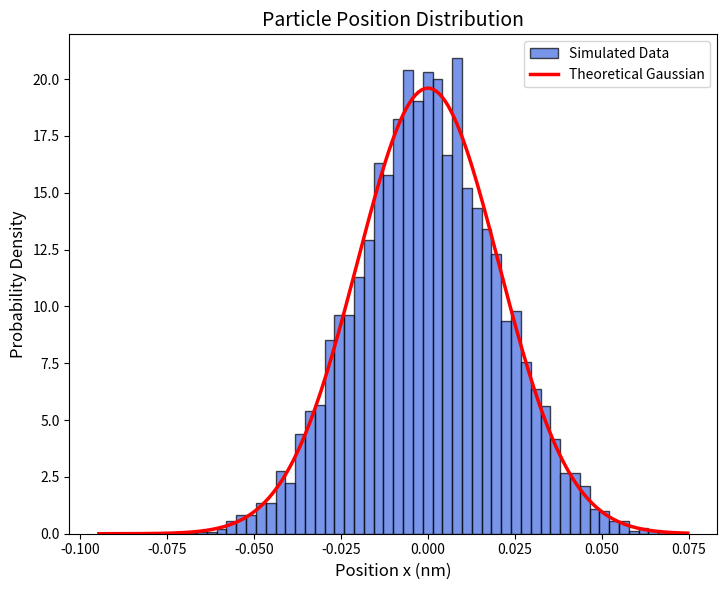

Source code (Python):
# -*- coding: utf-8 -*-
"""
Created on Thu Mar 19 04:57:48 2026

@author: John Arimboor
"""

import numpy as np
import matplotlib.pyplot as plt

# 1. Constants & Parameters
deltax = 0.5          # Max step size (nm)
kb = 1.380649e-23     # Boltzmann Constant (J/K)
T = 300.0             # Temperature (K)
kT = kb * T
kf = 10.0             # Force constant (N/m)
nm = 1e-9             # Nanometer conversion

def calculate_energy(x_nm):
    # V = 0.5 * kf * x^2
    return 0.5 * kf * (x_nm * nm)**2

# 2. Encapsulating the simulation into a function for reuse
def run_simulation(N_steps):
    x1 = 0.0
    E1 = calculate_energy(x1)
    Etot = 0.0
    E2tot = 0.0
    x_history = []
    
    # Metropolis Loop
    for i in range(N_steps):
        x2 = x1 + (np.random.rand() * 2 - 1) * deltax
        E2 = calculate_energy(x2)
        
        delta_E = E2 - E1
        
        # Metropolis Acceptance Criterion
        if delta_E <= 0 or np.exp(-delta_E / kT) > np.random.rand():
            x1 = x2
            E1 = E2
            
        Etot += E1
        E2tot += E1**2
        x_history.append(x1)
        
    # Data Analysis for this specific run
    E_avg = Etot / N_steps
    E2_avg = E2tot / N_steps
    variance = E2_avg - E_avg**2
    
    return E_avg, variance, x_history

# RUN THE MAIN SIMULATION (N = 100,000)

N_main = 100000
E_avg_main, variance_main, x_history_main = run_simulation(N_main)
Cv = variance_main / (kb * T**2)

print(f"Average Potential Energy: {E_avg_main:.4e} J")
print(f"Theoretical Energy (0.5kT): {0.5 * kT:.4e} J")
print(f"Heat Capacity (Cv): {Cv:.4e} J/K")


# GENERATING THE PLOTS

# Set up a figure with two side-by-side plots
plt.figure(figsize=(14, 6))

# The Distribution Plot (Histogram) 
plt.subplot(1, 2, 1)

# Plot the histogram of where the particle actually went
plt.hist(x_history_main, bins=60, density=True, alpha=0.7, color='royalblue', edgecolor='black', label='Simulated Data')

# Calculate and overlay the Theoretical Gaussian (Bell Curve)
x_theo = np.linspace(min(x_history_main), max(x_history_main), 200)
variance_x = kT / (kf * nm**2)  # Theoretical variance of position
sigma_x = np.sqrt(variance_x)
pdf_theo = (1 / (sigma_x * np.sqrt(2 * np.pi))) * np.exp(-0.5 * (x_theo / sigma_x)**2)

plt.plot(x_theo, pdf_theo, color='red', linewidth=2.5, label='Theoretical Gaussian')
plt.title('Particle Position Distribution', fontsize=14)
plt.xlabel('Position x (nm)', fontsize=12)
plt.ylabel('Probability Density', fontsize=12)
plt.legend()


# Display the plots
plt.tight_layout()
plt.show()
